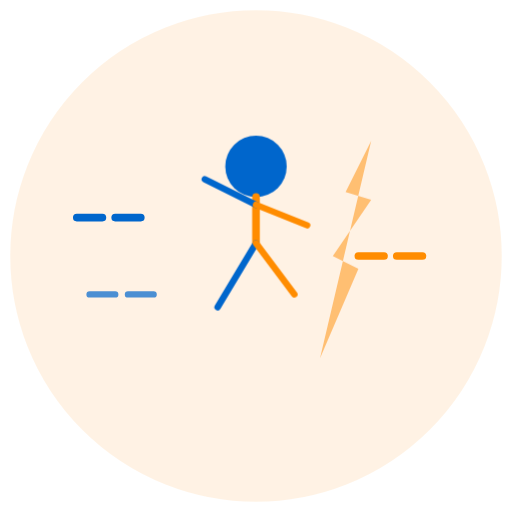
t = 0.00 s
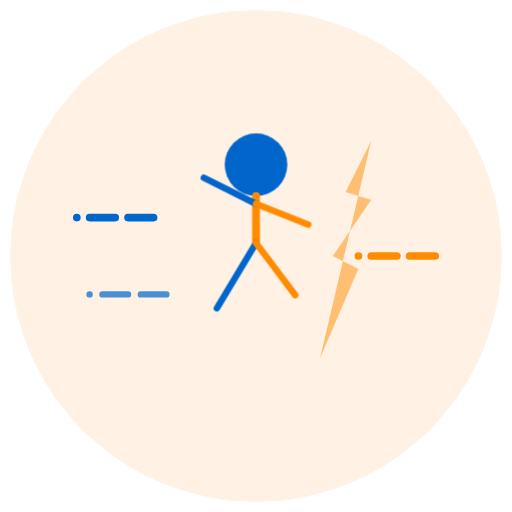
t = 0.19 s
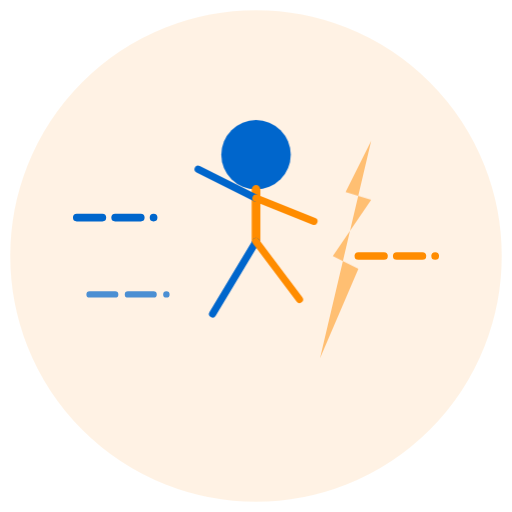
t = 0.56 s
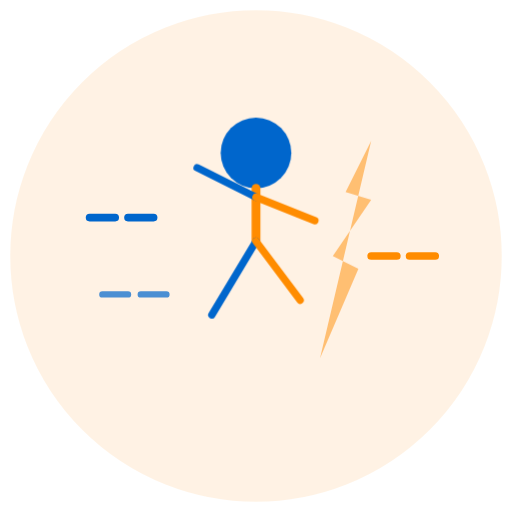
t = 0.75 s
t = 0.94 s: frame unchanged from t = 0.56 s, image omitted
t = 1.31 s: frame unchanged from t = 0.19 s, image omitted

The animated SVG that drew these frames (rendered in a browser with its animation timeline set to each time). Animation: 2 CSS @keyframes rules; one cycle of 1.50 s, repeats indefinitely.

<svg viewBox="0 0 200 200" xmlns="http://www.w3.org/2000/svg">
  <defs>
    <style>
      @keyframes dash {
        0%, 100% { stroke-dashoffset: 0; }
        50% { stroke-dashoffset: -20; }
      }
      .speedline {
        animation: dash 1.5s linear infinite;
      }
      @keyframes zoom {
        0%, 100% { transform: scale(1); }
        50% { transform: scale(1.15); }
      }
      .runner {
        animation: zoom 1.5s ease-in-out infinite;
        transform-origin: 100px 100px;
      }
    </style>
  </defs>
  
  <!-- Sfondo cerchio -->
  <circle cx="100" cy="100" r="95" fill="#FF8C00" opacity="0.1" stroke="#FF8C00" stroke-width="2"/>
  
  <!-- Linee di velocità -->
  <g class="speedline">
    <line x1="30" y1="85" x2="60" y2="85" stroke="#0066CC" stroke-width="3" stroke-dasharray="10,5" stroke-linecap="round"/>
    <line x1="140" y1="100" x2="170" y2="100" stroke="#FF8C00" stroke-width="3" stroke-dasharray="10,5" stroke-linecap="round"/>
    <line x1="35" y1="115" x2="65" y2="115" stroke="#0066CC" stroke-width="2.5" stroke-dasharray="10,5" stroke-linecap="round" opacity="0.7"/>
  </g>
  
  <!-- Figura stilizzata che corre -->
  <g class="runner">
    <!-- Testa -->
    <circle cx="100" cy="65" r="12" fill="#0066CC"/>
    
    <!-- Corpo -->
    <line x1="100" y1="77" x2="100" y2="95" stroke="#FF8C00" stroke-width="3" stroke-linecap="round"/>
    
    <!-- Braccio sinistro in movimento -->
    <line x1="100" y1="80" x2="80" y2="70" stroke="#0066CC" stroke-width="2.5" stroke-linecap="round"/>
    
    <!-- Braccio destro in movimento -->
    <line x1="100" y1="80" x2="120" y2="88" stroke="#FF8C00" stroke-width="2.5" stroke-linecap="round"/>
    
    <!-- Gamba sinistra -->
    <line x1="100" y1="95" x2="85" y2="120" stroke="#0066CC" stroke-width="2.5" stroke-linecap="round"/>
    
    <!-- Gamba destra -->
    <line x1="100" y1="95" x2="115" y2="115" stroke="#FF8C00" stroke-width="2.5" stroke-linecap="round"/>
  </g>
  
  <!-- Fulmine velocità -->
  <polygon points="145,55 135,75 145,78 130,100 140,105 125,140" fill="#FF8C00" opacity="0.5"/>
</svg>
